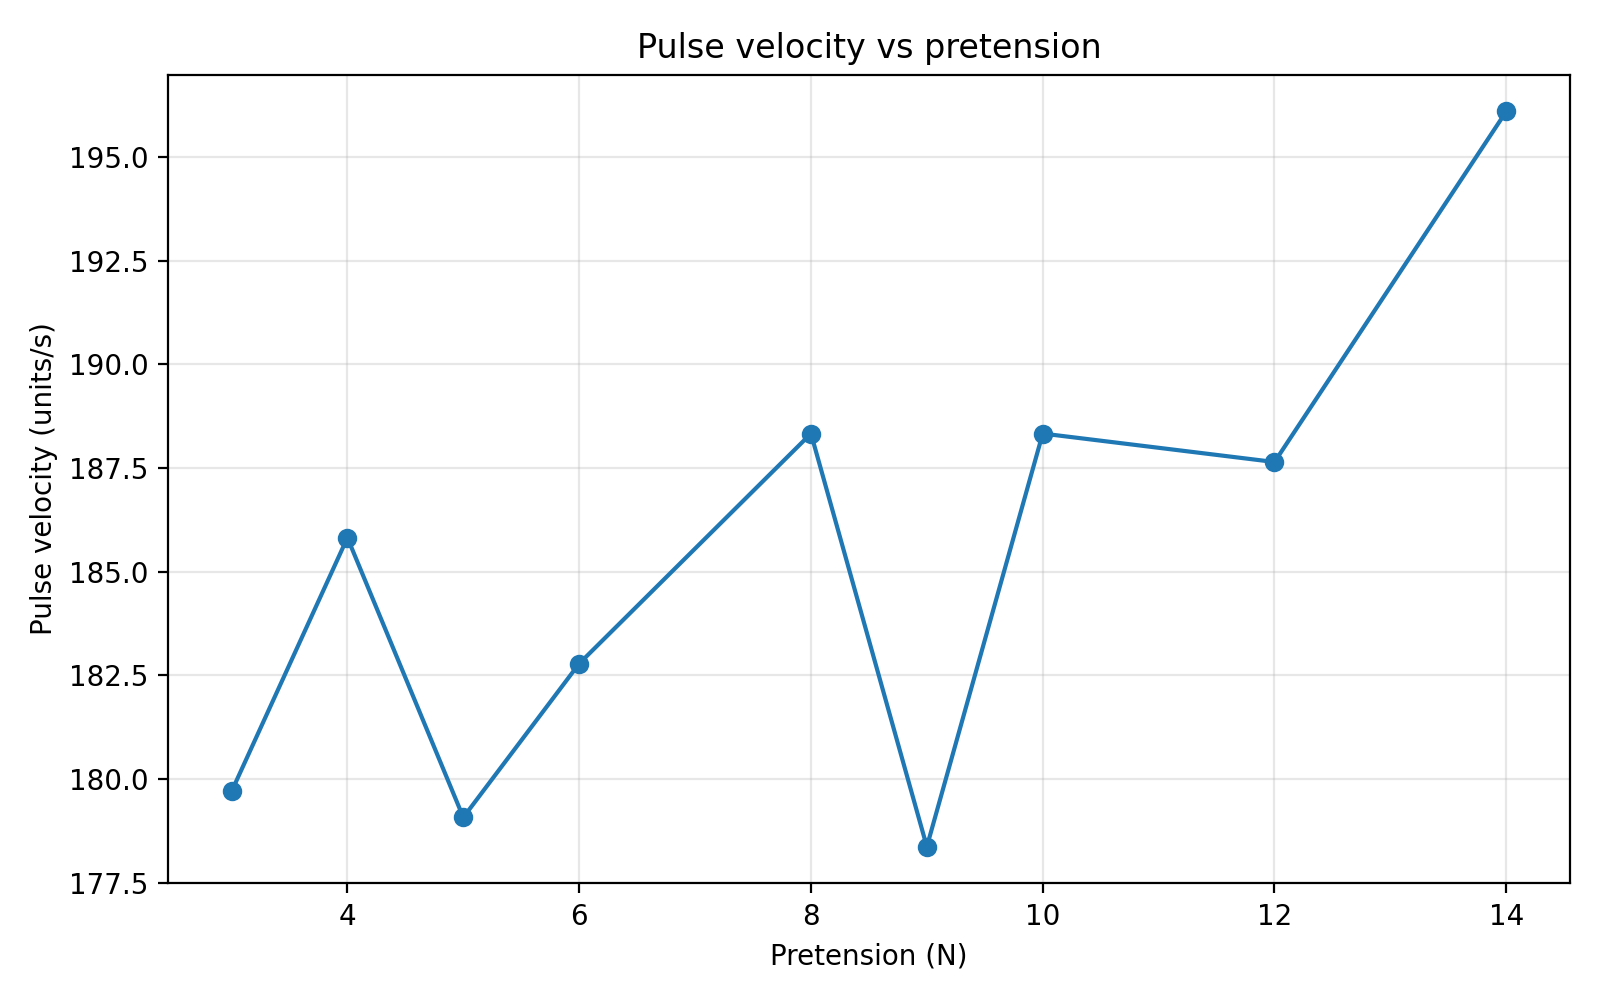

Values plotted in this chart, from the file beside it:
pretension_N, csv_path, t1_s, t2_s, delta_t_s, velocity_(units_per_s)
3.0, .\1D chain tension changing exp\3n\scope…, 0.001132, 0.001933, 0.0008013, 179.7
4.0, .\1D chain tension changing exp\4N\scope…, 0.001038, 0.001813, 0.0007749, 185.8
5.0, .\1D chain tension changing exp\5N\scope…, 0.001086, 0.00189, 0.0008041, 179.1
6.0, .\1D chain tension changing exp\6N\scope…, 0.00104, 0.001828, 0.0007878, 182.8
8.0, .\1D chain tension changing exp\8N\scope…, 0.001025, 0.00179, 0.0007646, 188.3
9.0, .\1D chain tension changing exp\9N\scope…, 0.001028, 0.001835, 0.0008073, 178.4
10.0, .\1D chain tension changing exp\10N\scop…, 0.0009815, 0.001746, 0.0007646, 188.3
12.0, .\1D chain tension changing exp\12N\scop…, 0.0009954, 0.001763, 0.0007674, 187.6
14.0, .\1D chain tension changing exp\14N\scop…, 0.001034, 0.001768, 0.0007343, 196.1
